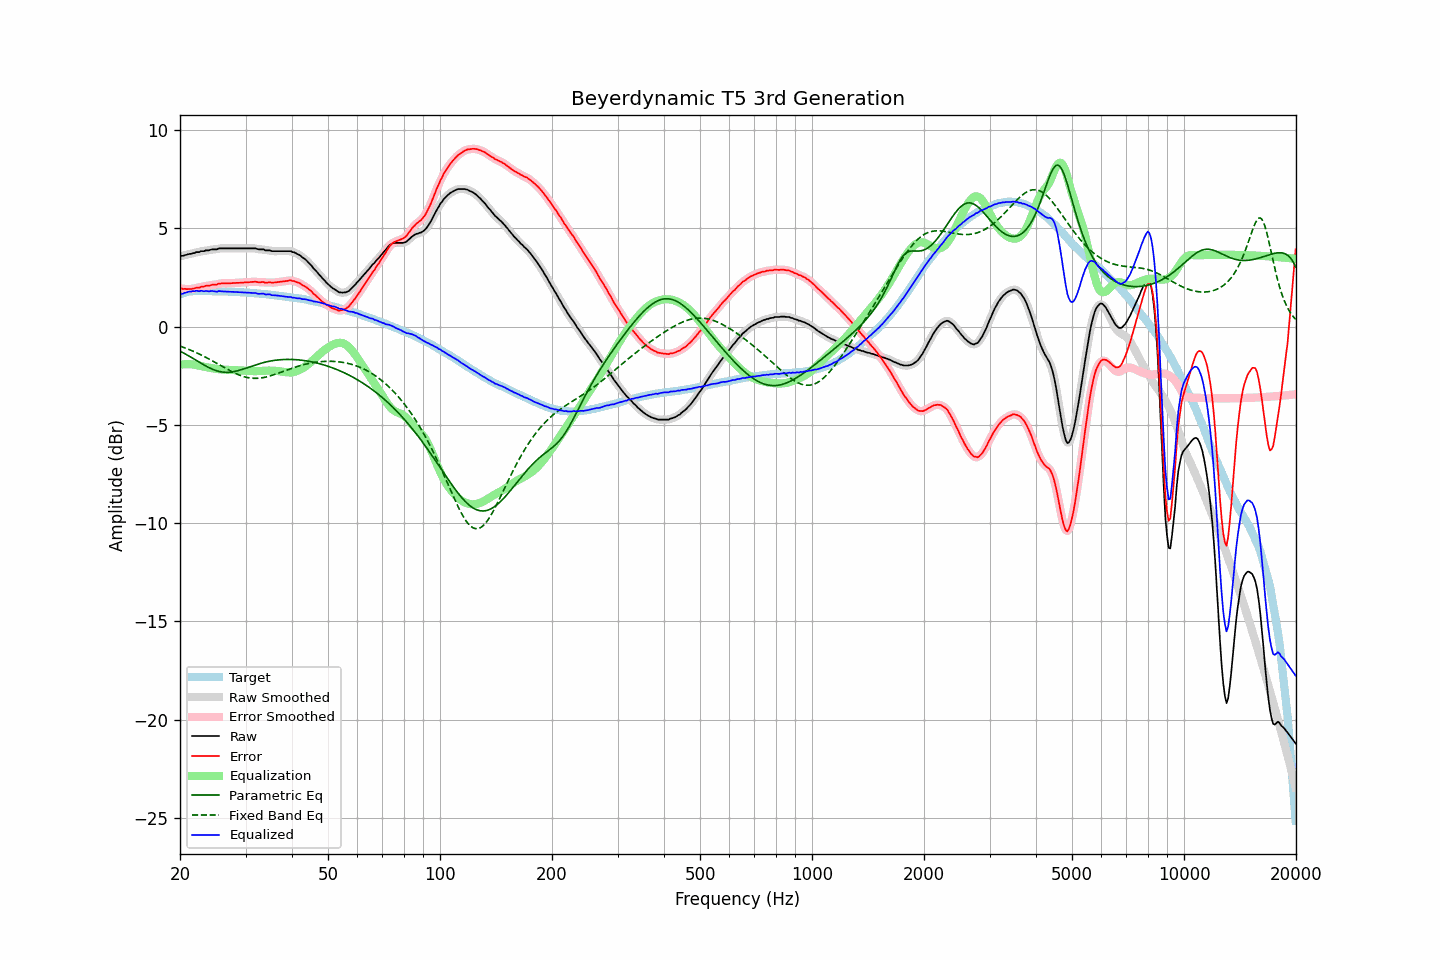

Data behind this chart, as committed beside it:
frequency, raw, error, smoothed, error_smoothed, equalization, parametric_eq, fixed_band_eq, equalized_raw, equalized_smoothed, target
20.00, 3.58, 1.95, 3.58, 1.95, -1.94, -1.25, -0.99, 1.64, 1.64, 1.63
20.20, 3.60, 1.94, 3.59, 1.93, -1.93, -1.29, -1.02, 1.67, 1.66, 1.66
20.40, 3.60, 1.91, 3.61, 1.92, -1.92, -1.33, -1.05, 1.68, 1.69, 1.69
20.61, 3.64, 1.93, 3.63, 1.91, -1.91, -1.38, -1.08, 1.72, 1.71, 1.71
20.81, 3.65, 1.91, 3.65, 1.91, -1.91, -1.43, -1.11, 1.74, 1.74, 1.74
21.02, 3.68, 1.91, 3.67, 1.91, -1.91, -1.47, -1.15, 1.77, 1.76, 1.77
21.23, 3.70, 1.92, 3.69, 1.91, -1.91, -1.52, -1.18, 1.78, 1.78, 1.78
21.44, 3.70, 1.91, 3.71, 1.91, -1.92, -1.57, -1.21, 1.78, 1.79, 1.79
21.66, 3.74, 1.93, 3.73, 1.93, -1.93, -1.62, -1.25, 1.81, 1.80, 1.80
21.87, 3.74, 1.94, 3.75, 1.95, -1.94, -1.67, -1.28, 1.80, 1.81, 1.80
22.09, 3.79, 1.98, 3.77, 1.96, -1.96, -1.71, -1.32, 1.83, 1.81, 1.81
22.31, 3.79, 1.98, 3.79, 1.98, -1.98, -1.76, -1.36, 1.81, 1.81, 1.81
22.54, 3.79, 1.98, 3.81, 2.00, -1.99, -1.81, -1.40, 1.79, 1.82, 1.81
22.76, 3.84, 2.03, 3.82, 2.01, -2.01, -1.86, -1.44, 1.83, 1.81, 1.81
22.99, 3.84, 2.04, 3.84, 2.03, -2.03, -1.91, -1.48, 1.81, 1.81, 1.80
23.22, 3.84, 2.04, 3.86, 2.05, -2.05, -1.96, -1.52, 1.79, 1.81, 1.80
23.45, 3.88, 2.08, 3.86, 2.06, -2.06, -2.00, -1.56, 1.82, 1.80, 1.80
23.69, 3.88, 2.08, 3.88, 2.07, -2.08, -2.05, -1.61, 1.80, 1.80, 1.80
23.92, 3.88, 2.08, 3.89, 2.09, -2.09, -2.09, -1.65, 1.79, 1.80, 1.80
24.16, 3.91, 2.11, 3.90, 2.10, -2.10, -2.13, -1.69, 1.80, 1.80, 1.80
24.40, 3.93, 2.13, 3.92, 2.12, -2.12, -2.16, -1.74, 1.81, 1.80, 1.80
24.65, 3.93, 2.14, 3.92, 2.13, -2.13, -2.20, -1.78, 1.80, 1.79, 1.79
24.89, 3.93, 2.14, 3.93, 2.14, -2.14, -2.23, -1.83, 1.78, 1.79, 1.79
25.14, 3.93, 2.14, 3.94, 2.15, -2.16, -2.25, -1.88, 1.77, 1.79, 1.79
25.39, 3.98, 2.19, 3.96, 2.17, -2.17, -2.28, -1.92, 1.81, 1.79, 1.79
25.65, 3.98, 2.19, 3.98, 2.19, -2.18, -2.30, -1.97, 1.80, 1.80, 1.79
25.91, 3.98, 2.20, 3.98, 2.20, -2.19, -2.31, -2.02, 1.79, 1.80, 1.78
26.16, 3.98, 2.20, 3.98, 2.19, -2.19, -2.32, -2.06, 1.79, 1.79, 1.78
26.43, 3.98, 2.20, 3.98, 2.20, -2.20, -2.33, -2.11, 1.78, 1.78, 1.78
26.69, 3.98, 2.20, 3.98, 2.20, -2.20, -2.33, -2.16, 1.78, 1.78, 1.78
26.96, 3.98, 2.20, 3.98, 2.20, -2.20, -2.33, -2.20, 1.77, 1.77, 1.78
27.23, 3.98, 2.21, 3.98, 2.20, -2.21, -2.32, -2.24, 1.77, 1.77, 1.77
27.50, 3.98, 2.21, 3.98, 2.21, -2.21, -2.31, -2.29, 1.77, 1.77, 1.77
27.77, 3.98, 2.22, 3.98, 2.21, -2.21, -2.30, -2.33, 1.77, 1.77, 1.76
28.05, 3.98, 2.22, 3.98, 2.22, -2.22, -2.28, -2.37, 1.76, 1.76, 1.76
28.33, 3.98, 2.23, 3.98, 2.22, -2.22, -2.27, -2.40, 1.76, 1.76, 1.75
28.62, 3.98, 2.23, 3.98, 2.23, -2.23, -2.25, -2.44, 1.75, 1.75, 1.75
28.90, 3.98, 2.23, 3.98, 2.23, -2.23, -2.22, -2.47, 1.75, 1.75, 1.75
29.19, 3.98, 2.24, 3.98, 2.23, -2.23, -2.20, -2.50, 1.74, 1.74, 1.74
29.48, 3.98, 2.24, 3.98, 2.24, -2.24, -2.17, -2.53, 1.74, 1.74, 1.74
29.78, 3.98, 2.25, 3.98, 2.24, -2.24, -2.14, -2.55, 1.73, 1.73, 1.73
30.08, 3.98, 2.25, 3.98, 2.25, -2.25, -2.12, -2.58, 1.73, 1.73, 1.73
30.38, 3.98, 2.26, 3.98, 2.25, -2.26, -2.09, -2.59, 1.72, 1.72, 1.72
30.68, 3.98, 2.26, 3.98, 2.26, -2.26, -2.06, -2.61, 1.72, 1.72, 1.72
30.99, 3.98, 2.27, 3.98, 2.27, -2.27, -2.03, -2.62, 1.71, 1.71, 1.71
31.30, 3.98, 2.28, 3.98, 2.27, -2.27, -2.00, -2.63, 1.71, 1.71, 1.70
31.61, 3.98, 2.28, 3.98, 2.28, -2.27, -1.98, -2.63, 1.71, 1.71, 1.70
31.93, 3.98, 2.29, 3.97, 2.27, -2.27, -1.95, -2.63, 1.71, 1.70, 1.69
32.24, 3.95, 2.27, 3.95, 2.26, -2.27, -1.92, -2.63, 1.68, 1.68, 1.68
32.57, 3.93, 2.25, 3.94, 2.26, -2.26, -1.90, -2.63, 1.66, 1.67, 1.68
32.89, 3.93, 2.26, 3.93, 2.26, -2.26, -1.88, -2.62, 1.67, 1.67, 1.67
33.22, 3.93, 2.27, 3.92, 2.26, -2.25, -1.85, -2.61, 1.67, 1.67, 1.66
33.55, 3.93, 2.26, 3.91, 2.25, -2.25, -1.83, -2.59, 1.68, 1.66, 1.66
33.89, 3.88, 2.23, 3.89, 2.24, -2.24, -1.81, -2.58, 1.63, 1.65, 1.65
34.23, 3.88, 2.24, 3.88, 2.24, -2.24, -1.79, -2.56, 1.64, 1.64, 1.64
34.57, 3.88, 2.25, 3.87, 2.24, -2.24, -1.77, -2.54, 1.64, 1.63, 1.63
34.92, 3.88, 2.26, 3.86, 2.24, -2.24, -1.76, -2.51, 1.64, 1.63, 1.62
35.27, 3.84, 2.23, 3.85, 2.24, -2.24, -1.74, -2.49, 1.60, 1.61, 1.61
35.62, 3.84, 2.24, 3.84, 2.24, -2.24, -1.73, -2.46, 1.59, 1.60, 1.60
35.97, 3.84, 2.25, 3.83, 2.24, -2.25, -1.72, -2.44, 1.59, 1.59, 1.59
... 635 more rows
